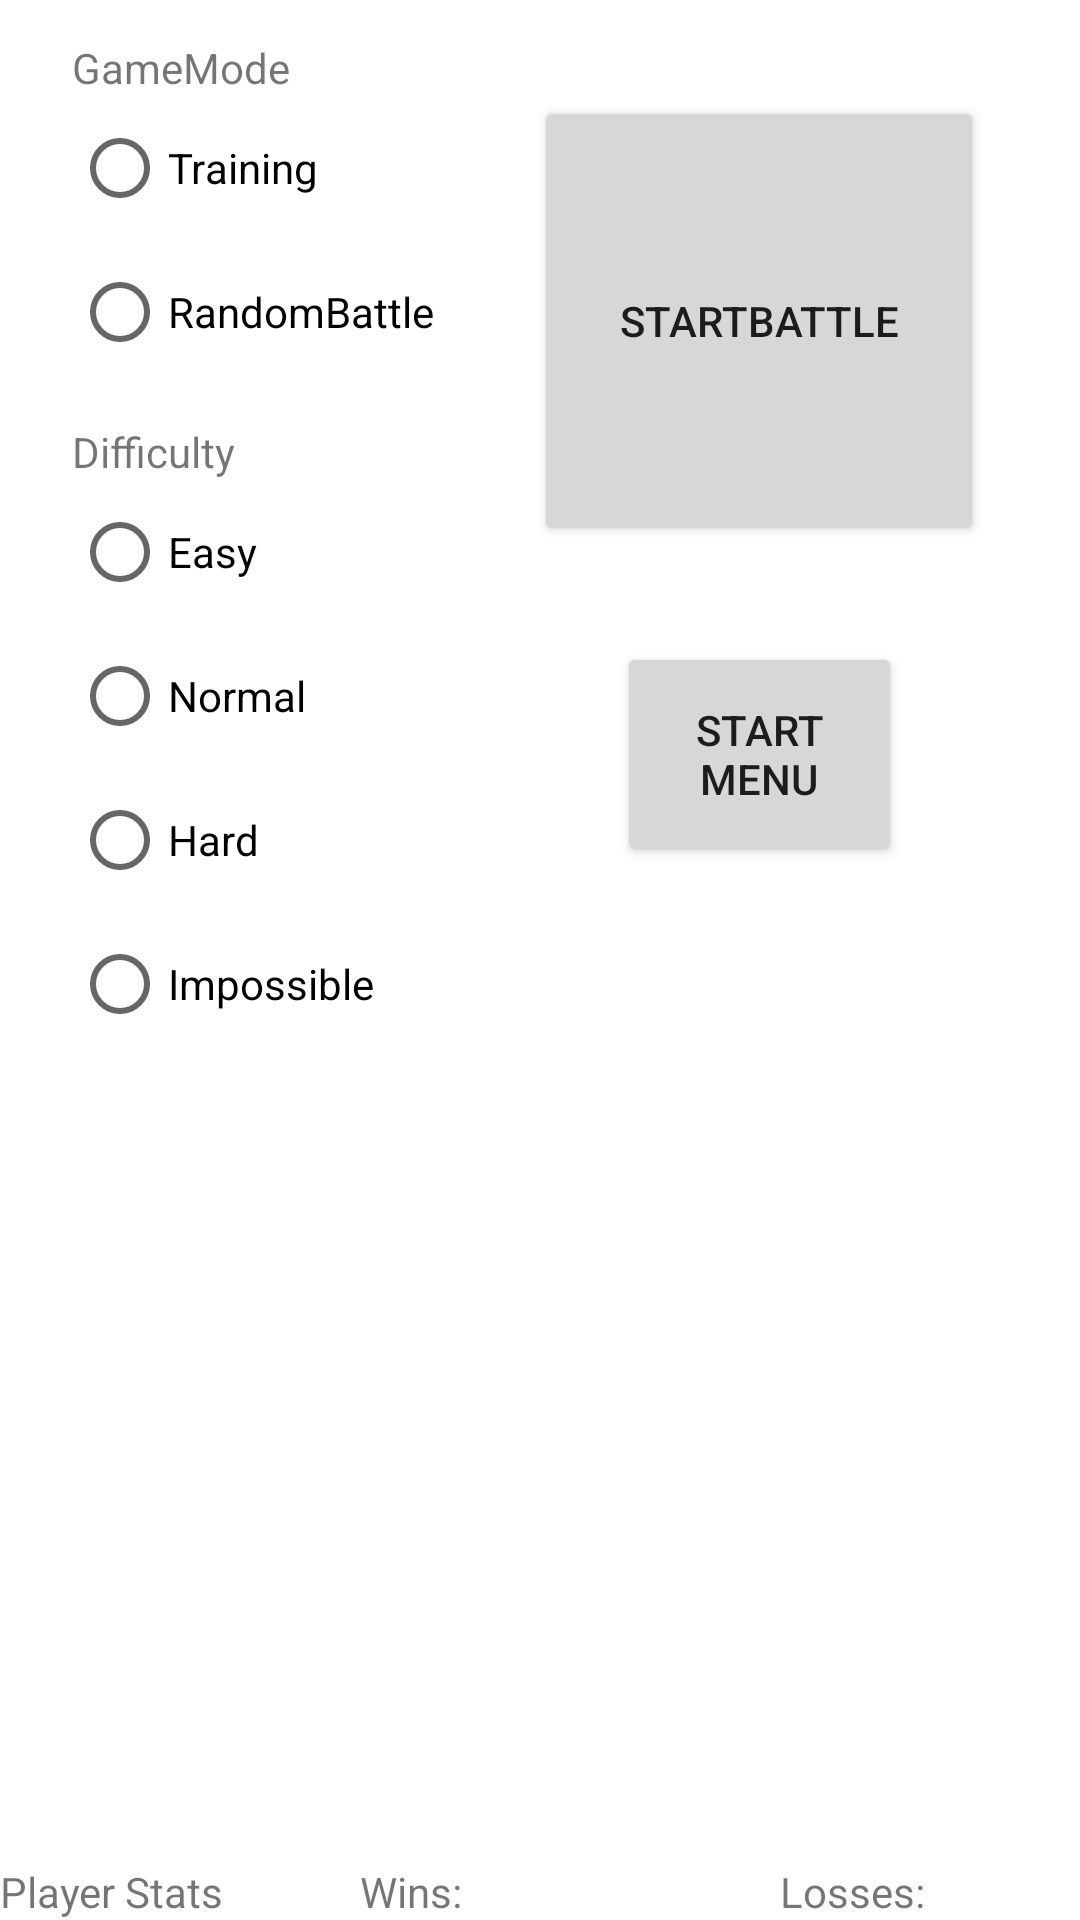

Layout XML and referenced resources for this Android screen:
<!-- AndroidManifest.xml: application theme Theme.TeamRocketLutemonGame -->
<!-- res/layout/fragment_menu.xml -->
<?xml version="1.0" encoding="utf-8"?>
<FrameLayout xmlns:android="http://schemas.android.com/apk/res/android"
    xmlns:app="http://schemas.android.com/apk/res-auto"
    xmlns:tools="http://schemas.android.com/tools"
    android:layout_width="match_parent"
    android:layout_height="match_parent"
    tools:context=".Fragments.MenuFragment">

    <androidx.constraintlayout.widget.ConstraintLayout
        android:layout_width="match_parent"
        android:layout_height="match_parent">

        <Button
            android:id="@+id/btnStartBattle"
            android:layout_width="150dp"
            android:layout_height="150dp"
            android:layout_marginTop="32dp"
            android:layout_marginEnd="32dp"
            android:text="StartBattle"
            app:layout_constraintEnd_toEndOf="parent"
            app:layout_constraintTop_toTopOf="parent" />

        <Button
            android:id="@+id/btnBackToStartMenu"
            android:layout_width="95dp"
            android:layout_height="75dp"
            android:layout_marginTop="32dp"
            android:text="Start Menu"
            app:layout_constraintEnd_toEndOf="@+id/btnStartBattle"
            app:layout_constraintStart_toStartOf="@+id/btnStartBattle"
            app:layout_constraintTop_toBottomOf="@+id/btnStartBattle" />

        <androidx.recyclerview.widget.RecyclerView
            android:id="@+id/selectedCharacterLutemon"
            android:layout_width="match_parent"
            android:layout_height="wrap_content"
            app:layout_constraintBottom_toBottomOf="parent"
            app:layout_constraintEnd_toEndOf="parent"
            app:layout_constraintStart_toStartOf="parent" />

        <RadioGroup
            android:id="@+id/rgGameMode"
            android:layout_width="wrap_content"
            android:layout_height="wrap_content"
            android:layout_marginStart="24dp"
            app:layout_constraintStart_toStartOf="parent"
            app:layout_constraintTop_toTopOf="@+id/btnStartBattle">

            <RadioButton
                android:id="@+id/rbGameModeTraining"
                android:layout_width="match_parent"
                android:layout_height="wrap_content"
                android:text="Training" />

            <RadioButton
                android:id="@+id/rbRandomBattle"
                android:layout_width="match_parent"
                android:layout_height="wrap_content"
                android:text="RandomBattle" />
        </RadioGroup>

        <RadioGroup
            android:id="@+id/radioGroup"
            android:layout_width="wrap_content"
            android:layout_height="wrap_content"
            android:layout_marginTop="32dp"
            app:layout_constraintStart_toStartOf="@+id/rgGameMode"
            app:layout_constraintTop_toBottomOf="@+id/rgGameMode">

            <RadioButton
                android:id="@+id/rbDifficultyEasy"
                android:layout_width="match_parent"
                android:layout_height="wrap_content"
                android:text="Easy" />

            <RadioButton
                android:id="@+id/rbDifficultyNormal"
                android:layout_width="match_parent"
                android:layout_height="wrap_content"
                android:text="Normal" />

            <RadioButton
                android:id="@+id/rbDifficultyHard"
                android:layout_width="match_parent"
                android:layout_height="wrap_content"
                android:text="Hard" />

            <RadioButton
                android:id="@+id/rbDifficultyImpossible"
                android:layout_width="match_parent"
                android:layout_height="wrap_content"
                android:text="Impossible" />
        </RadioGroup>

        <TextView
            android:id="@+id/textView"
            android:layout_width="wrap_content"
            android:layout_height="wrap_content"
            android:text="Difficulty"
            app:layout_constraintBottom_toTopOf="@+id/radioGroup"
            app:layout_constraintStart_toStartOf="@+id/radioGroup" />

        <TextView
            android:id="@+id/textView2"
            android:layout_width="wrap_content"
            android:layout_height="wrap_content"
            android:text="GameMode"
            app:layout_constraintBottom_toTopOf="@+id/rgGameMode"
            app:layout_constraintStart_toStartOf="@+id/rgGameMode" />

        <TextView
            android:id="@+id/txtImportantText"
            android:layout_width="wrap_content"
            android:layout_height="wrap_content"
            android:layout_alignTop="@id/selectedCharacterLutemon"
            android:gravity="left"
            android:paddingLeft="8dp"
            android:text="CharactersLutemon"
            android:textSize="16dp"
            android:textStyle="bold"
            app:layout_constraintStart_toStartOf="@+id/selectedCharacterLutemon"
            app:layout_constraintTop_toTopOf="@+id/selectedCharacterLutemon" />

        <TextView
            android:id="@+id/txtPlayerStats"
            android:layout_width="120dp"
            android:layout_height="wrap_content"
            android:text="Player Stats"
            app:layout_constraintBottom_toTopOf="@+id/txtImportantText"
            app:layout_constraintStart_toStartOf="parent" />

        <TextView
            android:id="@+id/txtPlayerWins"
            android:layout_width="0dp"
            android:layout_height="wrap_content"
            android:text="Wins: "
            app:layout_constraintBottom_toTopOf="@+id/selectedCharacterLutemon"
            app:layout_constraintEnd_toStartOf="@+id/txtPlayerLosses"
            app:layout_constraintStart_toEndOf="@+id/txtPlayerStats" />

        <TextView
            android:id="@+id/txtPlayerLosses"
            android:layout_width="100dp"
            android:layout_height="wrap_content"
            android:text="Losses: "
            app:layout_constraintBottom_toTopOf="@+id/selectedCharacterLutemon"
            app:layout_constraintEnd_toEndOf="parent" />

    </androidx.constraintlayout.widget.ConstraintLayout>
</FrameLayout>
<!-- resources referenced by this layout -->
<resources>
  <style name="Theme.TeamRocketLutemonGame" parent="Theme.MaterialComponents.DayNight.DarkActionBar">
          
          <item name="colorPrimary">@color/purple_500</item>
          <item name="colorPrimaryVariant">@color/purple_700</item>
          <item name="colorOnPrimary">@color/white</item>
          
          <item name="colorSecondary">@color/teal_200</item>
          <item name="colorSecondaryVariant">@color/teal_700</item>
          <item name="colorOnSecondary">@color/black</item>
          
          <item name="android:statusBarColor">?attr/colorPrimaryVariant</item>
          
      </style>
  <!-- not gathered from this repository: default colours our renderer supplied (Android Studio template values) -->
  <color name="purple_500">#FF6200EE</color>
  <color name="purple_700">#FF3700B3</color>
  <color name="teal_200">#FF03DAC5</color>
  <color name="teal_700">#FF018786</color>
  <color name="black">#FF000000</color>
  <color name="white">#FFFFFFFF</color>
</resources>
